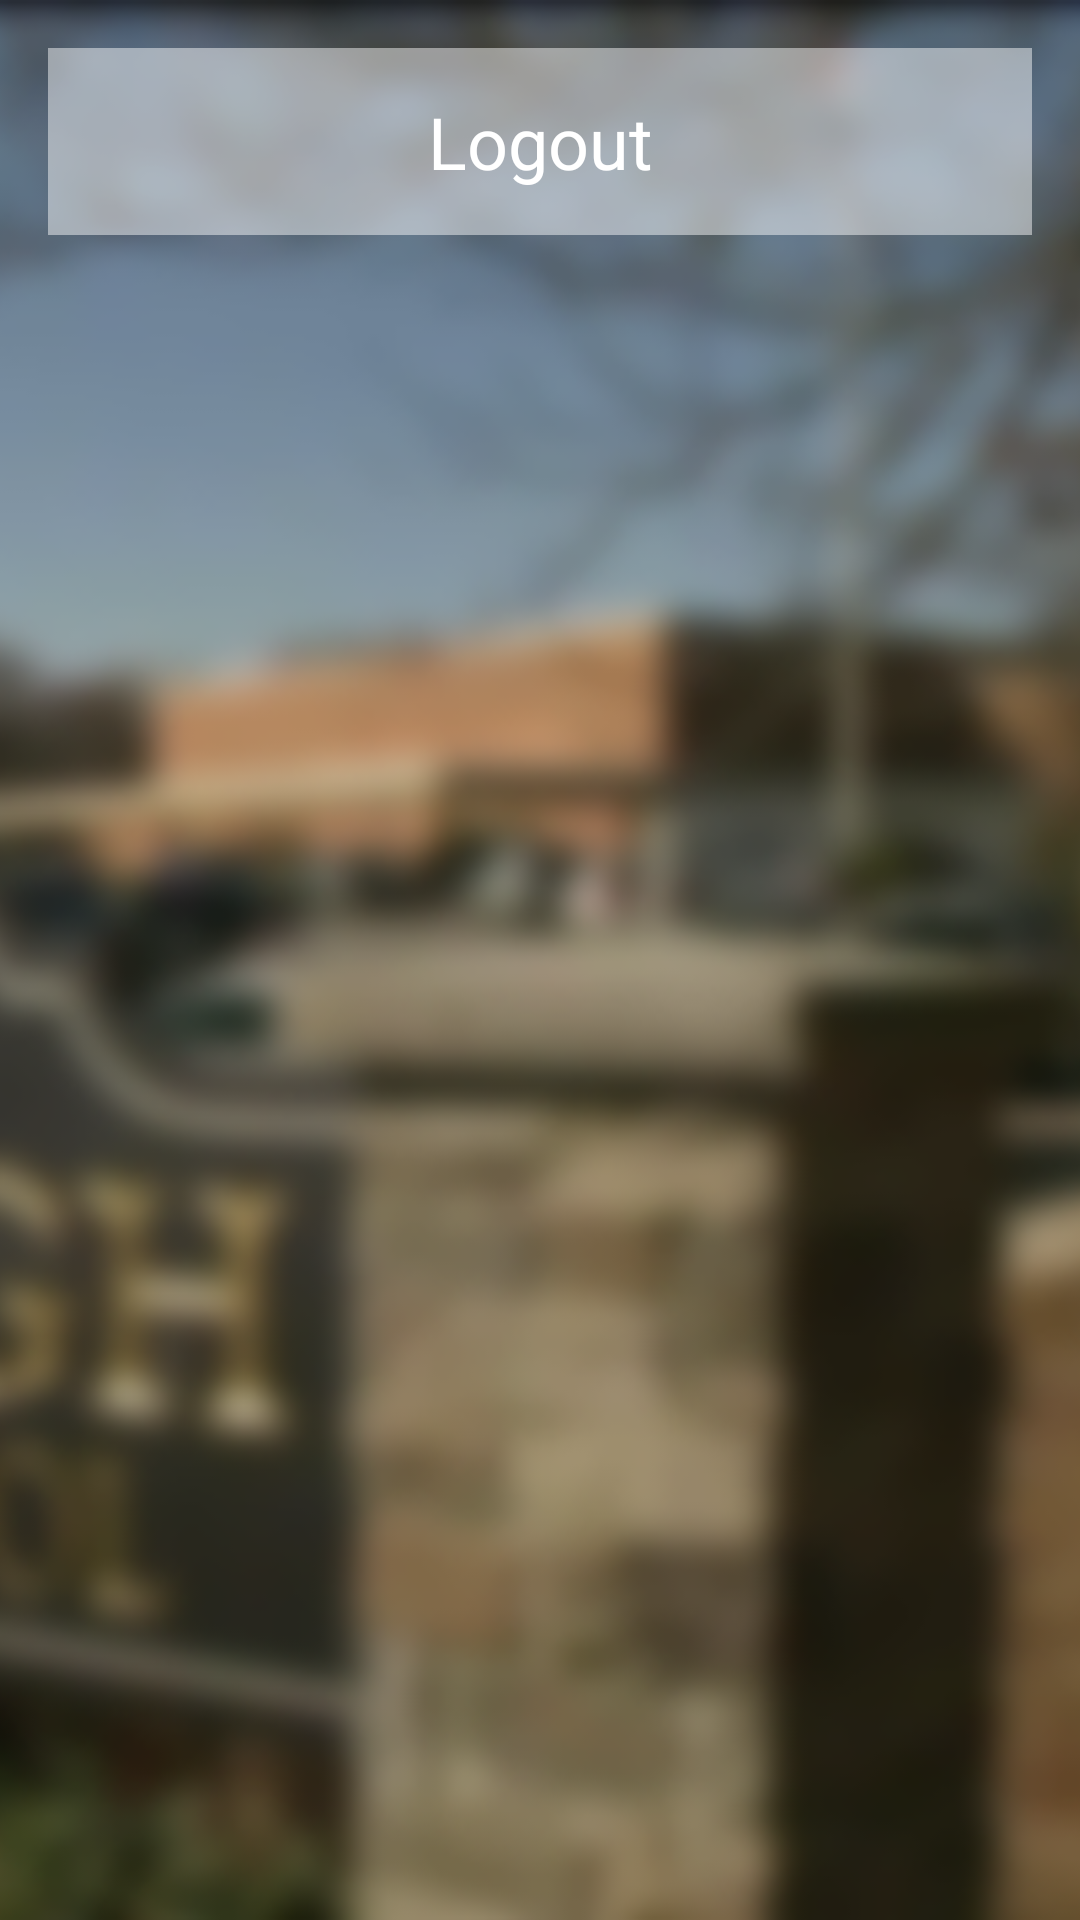

Here is an Android app screen rendered from its layout file. Give the layout XML and the strings, colors and styles it references.
<!-- AndroidManifest.xml: application theme android:Theme.Light.NoTitleBar -->
<!-- res/layout/activity_list_users.xml -->
<LinearLayout xmlns:android="http://schemas.android.com/apk/res/android"
    xmlns:tools="http://schemas.android.com/tools"
    tools:context="com.sinch.messagingtutorial.app.ListUsersActivity"
    android:layout_width="fill_parent"
    android:layout_height="fill_parent"
    android:orientation="vertical" >

    <RelativeLayout
        android:layout_width="match_parent"
        android:layout_height="match_parent">

        <ImageView
            android:layout_width="match_parent"
            android:layout_height="match_parent"
            android:id="@+id/imageView"
            android:adjustViewBounds="true"
            android:scaleType="centerCrop"
            android:src="@drawable/wantaughschool" />

        <LinearLayout
            android:orientation="vertical"
            android:layout_width="match_parent"
            android:layout_height="match_parent"
            android:padding="16dp">

            <Button
                android:layout_width="fill_parent"
                android:layout_height="wrap_content"
                android:text="@string/logout"
                android:id="@+id/logoutButton"
                android:gravity="center_vertical|center_horizontal"
                android:layout_gravity="center_horizontal"
                android:background="#78ffffff"
                android:textSize="24sp"
                android:padding="15dp"
                android:textColor="#ffffff" />

            <ListView xmlns:android="http://schemas.android.com/apk/res/android"
                android:layout_width="match_parent"
                android:layout_height="match_parent"
                android:padding="16dp"
                android:background="#00ffffff"
                android:id="@+id/usersListView">
            </ListView>
        </LinearLayout>

    </RelativeLayout>

</LinearLayout>
<!-- resources referenced by this layout -->
<resources>
  <!-- drawable wantaughschool: png bitmap (drawable, 74158 bytes) -->
  <string name="logout">Logout</string>
</resources>
